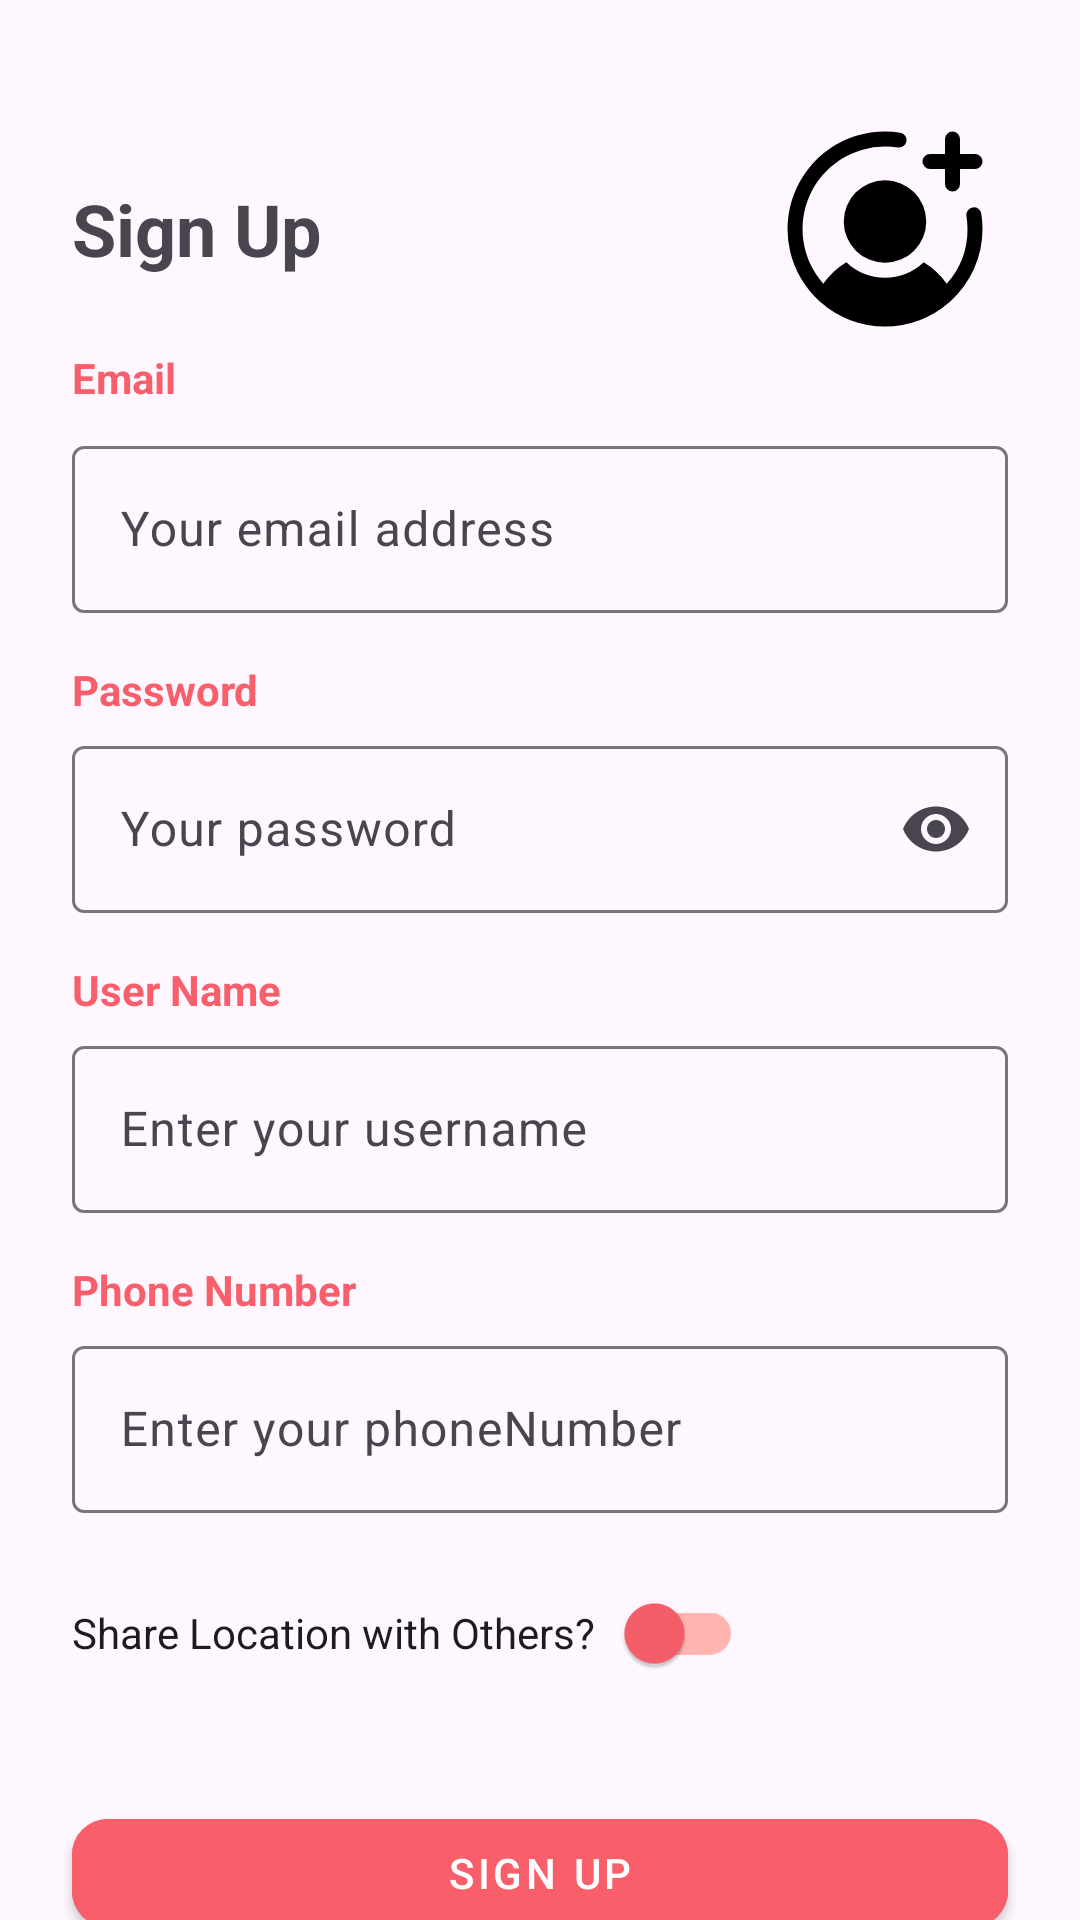

Reconstruct the res/layout file that produces this screen, plus the resources it refers to.
<!-- AndroidManifest.xml: application theme Theme.TravelSphere -->
<!-- res/layout/fragment_sign_up.xml -->
<?xml version="1.0" encoding="utf-8"?>
<androidx.constraintlayout.widget.ConstraintLayout xmlns:android="http://schemas.android.com/apk/res/android"
    xmlns:app="http://schemas.android.com/apk/res-auto"
    xmlns:tools="http://schemas.android.com/tools"
    android:id="@+id/signUpTextView"
    android:layout_width="match_parent"
    android:layout_height="match_parent"
    tools:context=".auth.SignUpFragment">

    
    <TextView
        android:id="@+id/signUpTitle"
        android:layout_width="0dp"
        android:layout_height="wrap_content"
        android:layout_marginStart="24dp"
        android:layout_marginTop="60dp"
        android:layout_marginEnd="8dp"
        android:text="Sign Up"
        android:textSize="24sp"
        android:textStyle="bold"
        app:layout_constraintStart_toStartOf="parent"
        app:layout_constraintTop_toTopOf="parent" />






























    
    <FrameLayout
        android:id="@+id/profilePictureContainer"
        android:layout_width="82dp"
        android:layout_height="82dp"
        android:layout_marginEnd="24dp"
        app:layout_constraintBottom_toBottomOf="@+id/signUpTitle"
        app:layout_constraintEnd_toEndOf="parent"
        app:layout_constraintTop_toTopOf="@+id/signUpTitle"
        >

        
        <com.google.android.material.imageview.ShapeableImageView
            android:id="@+id/profilePictureImageView"
            android:layout_width="match_parent"
            android:layout_height="match_parent"
            android:visibility="gone"
            android:backgroundTint="@android:color/transparent"
            android:scaleType="centerCrop"
            app:strokeWidth="2dp"
            app:shapeAppearanceOverlay="@style/RoundedImageStyle"/>

        
        <ImageButton
            android:id="@+id/addProfilePictureImageButton"
            android:layout_width="match_parent"
            android:layout_height="match_parent"
            android:backgroundTint="@android:color/transparent"
            android:src="@drawable/ic_signup_profile"
            app:tint="@color/black"
            app:shapeAppearanceOverlay="@style/RoundedImageStyle"
            android:background="?attr/selectableItemBackgroundBorderless"/>
    </FrameLayout>

    
    <TextView
        android:id="@+id/emailLabel"
        android:layout_width="wrap_content"
        android:layout_height="wrap_content"
        android:layout_marginStart="24dp"
        android:layout_marginTop="24dp"
        android:text="Email"
        android:textColor="@color/primary"
        android:textSize="14sp"
        android:textStyle="bold"
        app:layout_constraintStart_toStartOf="parent"
        app:layout_constraintTop_toBottomOf="@+id/signUpTitle" />

    
    <com.google.android.material.textfield.TextInputLayout
        android:id="@+id/emailInputLayout"
        android:layout_width="0dp"
        android:layout_height="wrap_content"
        android:layout_marginHorizontal="24dp"
        android:layout_marginTop="8dp"
        android:layout_marginEnd="24dp"
        android:hint="Your email address"
        app:layout_constraintEnd_toEndOf="parent"
        app:layout_constraintStart_toStartOf="@+id/emailLabel"
        app:layout_constraintTop_toBottomOf="@id/emailLabel">

        <com.google.android.material.textfield.TextInputEditText
            android:id="@+id/emailEditText"
            android:layout_width="match_parent"
            android:layout_height="wrap_content"
            android:inputType="textEmailAddress" />
    </com.google.android.material.textfield.TextInputLayout>

    
    <TextView
        android:id="@+id/passwordLabel"
        android:layout_width="wrap_content"
        android:layout_height="wrap_content"
        android:layout_marginTop="16dp"
        android:text="Password"
        android:textColor="@color/primary"
        android:textSize="14sp"
        android:textStyle="bold"
        app:layout_constraintStart_toStartOf="@+id/emailInputLayout"
        app:layout_constraintTop_toBottomOf="@id/emailInputLayout" />

    
    <com.google.android.material.textfield.TextInputLayout
        android:id="@+id/passwordInputLayout"
        android:layout_width="0dp"
        android:layout_height="wrap_content"
        android:layout_marginTop="4dp"
        android:hint="Your password"
        app:endIconMode="password_toggle"
        app:layout_constraintEnd_toEndOf="@+id/emailInputLayout"
        app:layout_constraintStart_toStartOf="@+id/passwordLabel"
        app:layout_constraintTop_toBottomOf="@id/passwordLabel">

        <com.google.android.material.textfield.TextInputEditText
            android:id="@+id/passwordEditText"
            android:layout_width="match_parent"
            android:layout_height="wrap_content"
            android:inputType="textPassword" />
    </com.google.android.material.textfield.TextInputLayout>

    
    <TextView
        android:id="@+id/usernameLabel"
        android:layout_width="wrap_content"
        android:layout_height="wrap_content"
        android:layout_marginTop="16dp"
        android:text="User Name"
        android:textColor="@color/primary"
        android:textSize="14sp"
        android:textStyle="bold"
        app:layout_constraintStart_toStartOf="@+id/passwordInputLayout"
        app:layout_constraintTop_toBottomOf="@id/passwordInputLayout" />

    
    <com.google.android.material.textfield.TextInputLayout
        android:id="@+id/usernameInputLayout"
        android:layout_width="0dp"
        android:layout_height="wrap_content"
        android:layout_marginTop="4dp"
        android:hint="Enter your username"
        app:layout_constraintEnd_toEndOf="@+id/passwordInputLayout"
        app:layout_constraintStart_toStartOf="@+id/usernameLabel"
        app:layout_constraintTop_toBottomOf="@id/usernameLabel">

        <com.google.android.material.textfield.TextInputEditText
            android:id="@+id/usernameEditText"
            android:layout_width="match_parent"
            android:layout_height="wrap_content"
            android:inputType="text" />
    </com.google.android.material.textfield.TextInputLayout>

    
    <TextView
        android:id="@+id/phoneNumberLabel"
        android:layout_width="wrap_content"
        android:layout_height="wrap_content"
        android:layout_marginTop="16dp"
        android:text="Phone Number"
        android:textColor="@color/primary"
        android:textSize="14sp"
        android:textStyle="bold"
        app:layout_constraintStart_toStartOf="@+id/usernameInputLayout"
        app:layout_constraintTop_toBottomOf="@id/usernameInputLayout" />

    
    <com.google.android.material.textfield.TextInputLayout
        android:id="@+id/phoneNumberInputLayout"
        android:layout_width="0dp"
        android:layout_height="wrap_content"
        android:layout_marginTop="4dp"
        android:hint="Enter your phoneNumber"
        app:layout_constraintEnd_toEndOf="@+id/usernameInputLayout"
        app:layout_constraintStart_toStartOf="@+id/phoneNumberLabel"
        app:layout_constraintTop_toBottomOf="@id/phoneNumberLabel">

        <com.google.android.material.textfield.TextInputEditText
            android:id="@+id/phoneNumberEditText"
            android:layout_width="match_parent"
            android:layout_height="wrap_content"
            android:inputType="phone" />
    </com.google.android.material.textfield.TextInputLayout>

    
    <com.google.android.material.switchmaterial.SwitchMaterial
        android:id="@+id/shareLocationSwitch"
        style="@style/CustomSwitch"
        android:layout_width="wrap_content"
        android:layout_height="wrap_content"
        android:layout_marginTop="16dp"
        android:text="Share Location with Others?   "
        app:layout_constraintStart_toStartOf="@+id/phoneNumberInputLayout"
        app:layout_constraintTop_toBottomOf="@id/phoneNumberInputLayout" />


    
    <com.google.android.material.button.MaterialButton
        android:id="@+id/signUpButton"
        style="@style/CustomButtonStyle"
        android:layout_width="match_parent"
        android:layout_height="wrap_content"
        android:layout_marginHorizontal="24dp"
        android:layout_marginTop="32dp"
        android:text="sign Up"
        app:layout_constraintEnd_toEndOf="@+id/phoneNumberInputLayout"
        app:layout_constraintStart_toStartOf="@+id/phoneNumberInputLayout"
        app:layout_constraintTop_toBottomOf="@id/shareLocationSwitch" />

    
    <TextView
        android:id="@+id/signInLink"
        style="@style/ClickableText"
        android:layout_width="wrap_content"
        android:layout_height="wrap_content"
        android:layout_marginTop="16dp"
        android:text="Have an Account? Sign In"
        android:textSize="20dp"
        app:layout_constraintEnd_toEndOf="parent"
        app:layout_constraintStart_toStartOf="parent"
        app:layout_constraintTop_toBottomOf="@id/signUpButton" />

    <ProgressBar
        android:id="@+id/progressBar"
        style="?android:attr/progressBarStyle"
        android:layout_width="wrap_content"
        android:layout_height="wrap_content"
        android:visibility="gone"
        app:layout_constraintBottom_toBottomOf="parent"
        app:layout_constraintEnd_toEndOf="parent"
        app:layout_constraintStart_toStartOf="parent"
        app:layout_constraintTop_toTopOf="parent" />

    











</androidx.constraintlayout.widget.ConstraintLayout>
<!-- resources referenced by this layout -->
<resources>
  <color name="black">#FF000000</color>
  <color name="primary">#F85F6A</color>
  <!-- drawable ic_signup_profile (drawable) -->
  <vector xmlns:android="http://schemas.android.com/apk/res/android"
      android:width="80dp"
      android:height="80dp"
      android:viewportWidth="256"
      android:viewportHeight="256">
    <path
        android:fillColor="#FF000000"
        android:pathData="M128,76a44,44 0,1 1,-44 44A44,44 0,0 1,128 76ZM176,64h16L192,80a8,8 0,0 0,16 0L208,64h16a8,8 0,0 0,0 -16L208,48L208,32a8,8 0,0 0,-16 0L192,48L176,48a8,8 0,0 0,0 16ZM221.6,105a7.9,7.9 0,0 0,-6.7 9.1A92,92 0,0 1,216 128a87.6,87.6 0,0 1,-22.2 58.4,81.3 81.3,0 0,0 -24.5,-23 59.7,59.7 0,0 1,-82.6 0,81.3 81.3,0 0,0 -24.5,23A88,88 0,0 1,128 40a92,92 0,0 1,13.9 1.1,8 8,0 0,0 2.5,-15.8A99.8,99.8 0,0 0,128 24,104 104,0 0,0 57.8,204.7l1.3,1.2a104,104 0,0 0,137.8 0l1.3,-1.2A103.7,103.7 0,0 0,232 128a99.8,99.8 0,0 0,-1.3 -16.4A7.9,7.9 0,0 0,221.6 105Z"/>
  </vector>
  <style name="ClickableText" parent="TextAppearance.MaterialComponents.Body2">
          <item name="android:textColor">@color/clickable_text_color</item>
          <item name="android:textStyle">bold</item>
          <item name="android:clickable">true</item>
          <item name="android:focusable">true</item>
      </style>
  <style name="CustomButtonStyle" parent="Widget.MaterialComponents.Button">
          <item name="android:backgroundTint">@color/primary</item>
          <item name="android:textColor">@color/white</item>
          <item name="cornerRadius">12dp</item>
      </style>
  <style name="CustomSwitch" parent="Widget.MaterialComponents.CompoundButton.Switch">
          <item name="thumbTint">@color/switch_thumb_color</item>
          <item name="trackTint">@color/switch_track_color</item>
      </style>
  <style name="RoundedImageStyle">
          <item name="cornerFamily">rounded</item>
          <item name="cornerSize">50%</item>
      </style>
  <style name="Theme.TravelSphere" parent="Base.Theme.TravelSphere" />
  <color name="white">#FFFFFFFF</color>
  <style name="Base.Theme.TravelSphere" parent="Theme.Material3.DayNight.NoActionBar">
          
          
      </style>
</resources>
